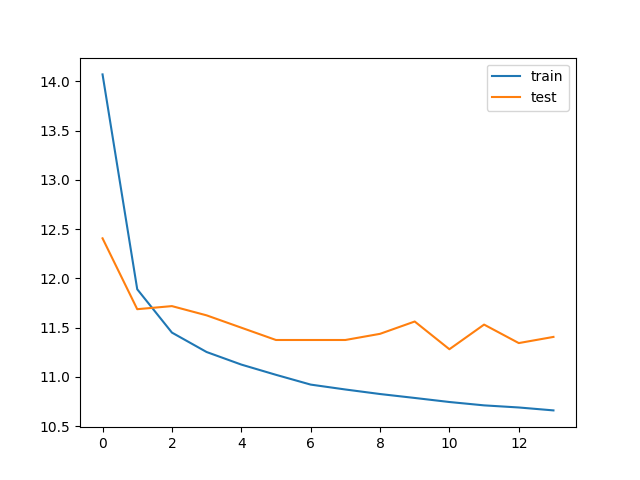

Data behind this chart, as committed beside it:
bleu_threshold, trainData_size, testData_size, train_loss, train_bleu, test_loss, test_bleu, save
0.05, 39244, 56, 14.07, 0.7055, 12.41, 0.866, V
0.05, 39244, 56, 11.89, 0.7404, 11.69, 0.8227, V
0.05, 39244, 56, 11.45, 0.7526, 11.72, 0.8168, 
0.05, 39244, 56, 11.25, 0.7591, 11.62, 0.8203, V
0.05, 39244, 56, 11.13, 0.7621, 11.5, 0.841, V
0.05, 39244, 56, 11.02, 0.764, 11.38, 0.8539, V
0.05, 39244, 56, 10.92, 0.766, 11.38, 0.8172, 
0.05, 39244, 56, 10.87, 0.7673, 11.38, 0.8492, 
0.05, 39244, 56, 10.83, 0.7684, 11.44, 0.8344, 
0.05, 39244, 56, 10.79, 0.7692, 11.56, 0.8582, 
0.05, 39244, 56, 10.75, 0.7701, 11.28, 0.8422, V
0.05, 39244, 56, 10.71, 0.7711, 11.53, 0.8336, 
0.05, 39244, 56, 10.69, 0.7717, 11.34, 0.8211, 
0.05, 39244, 56, 10.66, 0.7722, 11.41, 0.8598, 
